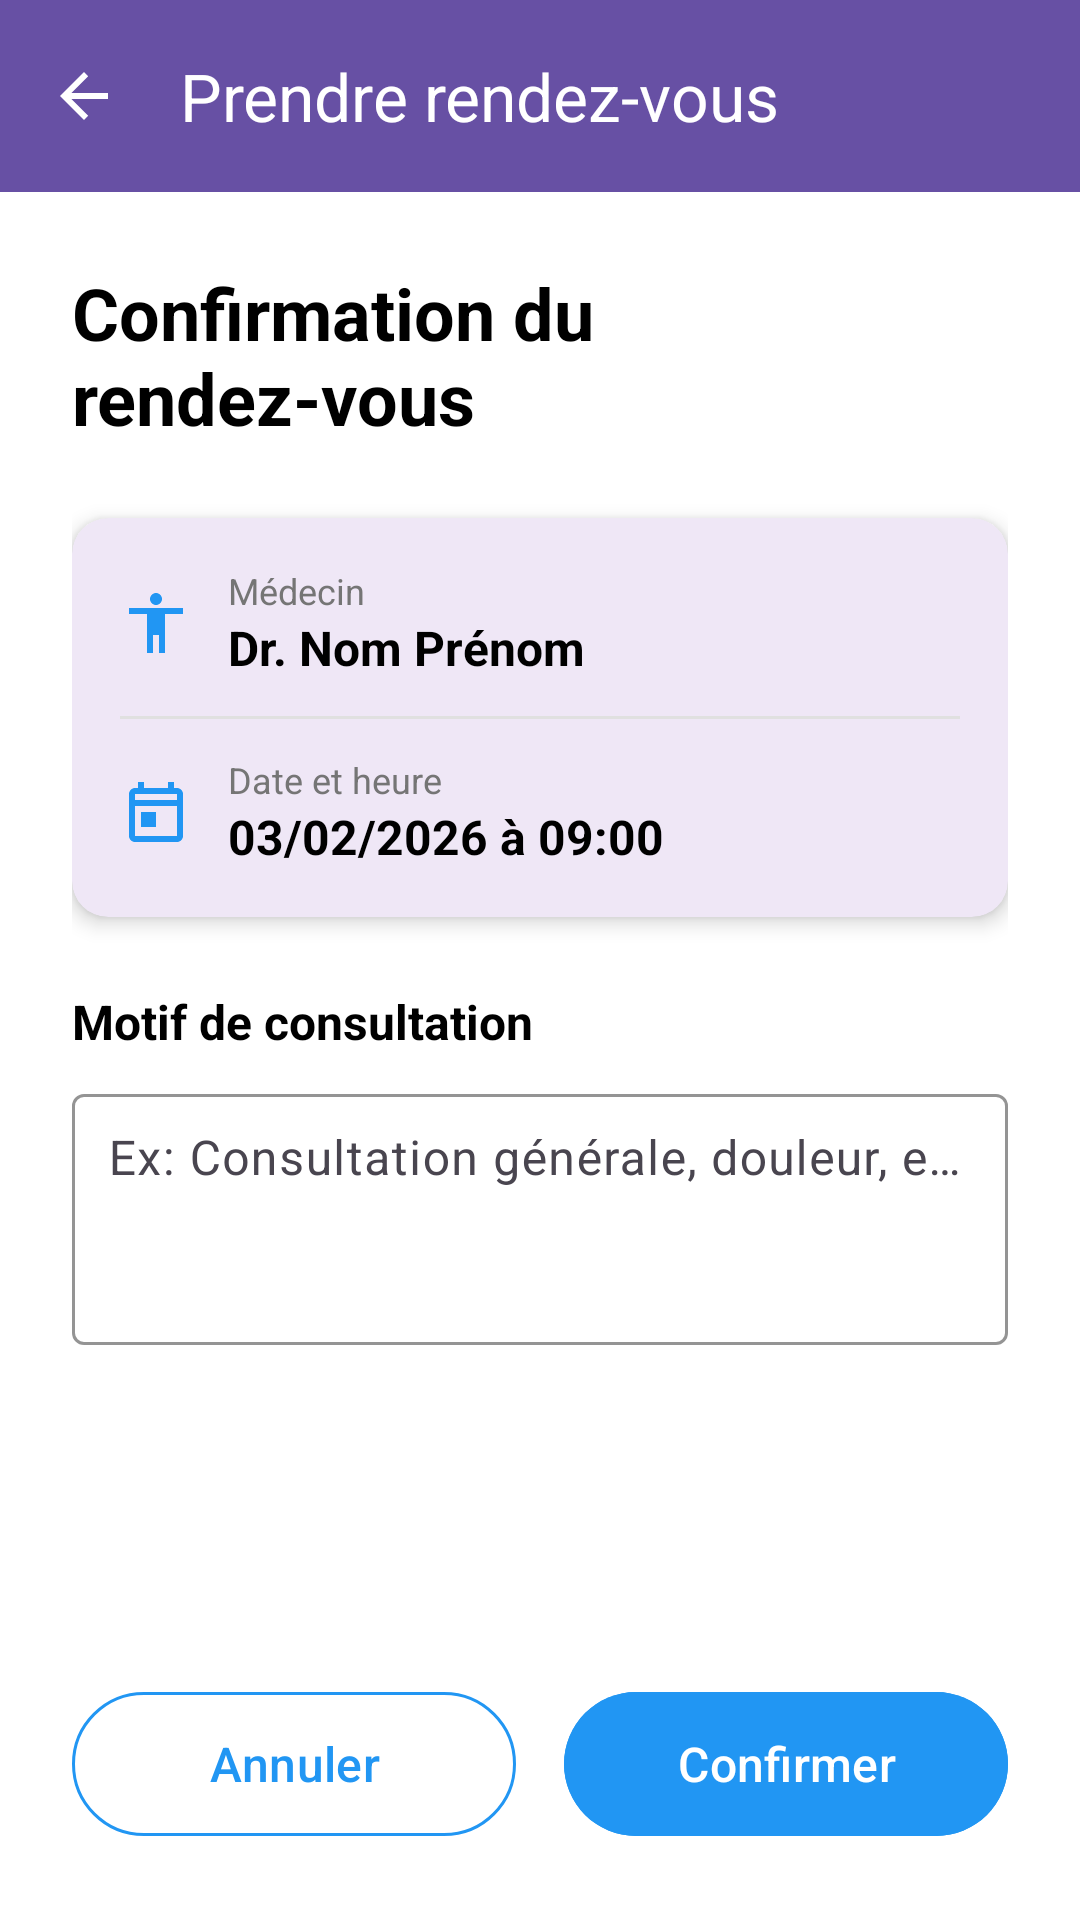

Android layout source for this screen:
<!-- AndroidManifest.xml: application theme Theme.CabinetMedical -->
<!-- res/layout/activity_book_appointment.xml -->
<?xml version="1.0" encoding="utf-8"?>
<LinearLayout xmlns:android="http://schemas.android.com/apk/res/android"
    xmlns:app="http://schemas.android.com/apk/res-auto"
    android:layout_width="match_parent"
    android:layout_height="match_parent"
    android:orientation="vertical"
    android:background="@color/white">

    
    <com.google.android.material.appbar.MaterialToolbar
        android:id="@+id/toolbar"
        android:layout_width="match_parent"
        android:layout_height="?attr/actionBarSize"
        android:background="?attr/colorPrimary"
        app:title="Prendre rendez-vous"
        app:titleTextColor="@android:color/white"
        app:navigationIcon="?attr/homeAsUpIndicator"
        app:navigationIconTint="@android:color/white" />

    <ScrollView
        android:layout_width="match_parent"
        android:layout_height="0dp"
        android:layout_weight="1"
        android:fillViewport="true">

    <LinearLayout
        android:layout_width="match_parent"
        android:layout_height="wrap_content"
        android:orientation="vertical"
        android:padding="24dp">

        
        <TextView
            android:layout_width="wrap_content"
            android:layout_height="wrap_content"
            android:text="Confirmation du rendez-vous"
            android:textSize="24sp"
            android:textStyle="bold"
            android:textColor="@color/black"
            android:layout_marginBottom="24dp" />

        
        <com.google.android.material.card.MaterialCardView
            android:layout_width="match_parent"
            android:layout_height="wrap_content"
            android:layout_marginBottom="24dp"
            app:cardCornerRadius="12dp"
            app:cardElevation="4dp"
            app:strokeWidth="0dp">

            <LinearLayout
                android:layout_width="match_parent"
                android:layout_height="wrap_content"
                android:orientation="vertical"
                android:padding="16dp">

                
                <LinearLayout
                    android:layout_width="match_parent"
                    android:layout_height="wrap_content"
                    android:orientation="horizontal"
                    android:gravity="center_vertical"
                    android:layout_marginBottom="12dp">

                    <ImageView
                        android:layout_width="24dp"
                        android:layout_height="24dp"
                        android:src="@drawable/ic_doctor"
                        android:contentDescription="Médecin"
                        app:tint="@color/primary" />

                    <LinearLayout
                        android:layout_width="0dp"
                        android:layout_height="wrap_content"
                        android:layout_weight="1"
                        android:orientation="vertical"
                        android:layout_marginStart="12dp">

                        <TextView
                            android:layout_width="wrap_content"
                            android:layout_height="wrap_content"
                            android:text="Médecin"
                            android:textSize="12sp"
                            android:textColor="@color/text_secondary" />

                        <TextView
                            android:id="@+id/doctor_name_text"
                            android:layout_width="wrap_content"
                            android:layout_height="wrap_content"
                            android:text="Dr. Nom Prénom"
                            android:textSize="16sp"
                            android:textStyle="bold"
                            android:textColor="@color/black" />
                    </LinearLayout>
                </LinearLayout>

                
                <View
                    android:layout_width="match_parent"
                    android:layout_height="1dp"
                    android:background="@color/divider"
                    android:layout_marginBottom="12dp" />

                
                <LinearLayout
                    android:layout_width="match_parent"
                    android:layout_height="wrap_content"
                    android:orientation="horizontal"
                    android:gravity="center_vertical">

                    <ImageView
                        android:layout_width="24dp"
                        android:layout_height="24dp"
                        android:src="@drawable/ic_calendar"
                        android:contentDescription="Date et heure"
                        app:tint="@color/primary" />

                    <LinearLayout
                        android:layout_width="0dp"
                        android:layout_height="wrap_content"
                        android:layout_weight="1"
                        android:orientation="vertical"
                        android:layout_marginStart="12dp">

                        <TextView
                            android:layout_width="wrap_content"
                            android:layout_height="wrap_content"
                            android:text="Date et heure"
                            android:textSize="12sp"
                            android:textColor="@color/text_secondary" />

                        <TextView
                            android:id="@+id/date_time_text"
                            android:layout_width="wrap_content"
                            android:layout_height="wrap_content"
                            android:text="03/02/2026 à 09:00"
                            android:textSize="16sp"
                            android:textStyle="bold"
                            android:textColor="@color/black" />
                    </LinearLayout>
                </LinearLayout>

            </LinearLayout>
        </com.google.android.material.card.MaterialCardView>

        
        <TextView
            android:layout_width="wrap_content"
            android:layout_height="wrap_content"
            android:text="Motif de consultation"
            android:textSize="16sp"
            android:textStyle="bold"
            android:textColor="@color/black"
            android:layout_marginBottom="8dp" />

        <com.google.android.material.textfield.TextInputLayout
            android:layout_width="match_parent"
            android:layout_height="wrap_content"
            android:layout_marginBottom="24dp"
            app:boxStrokeColor="@color/primary"
            app:hintTextColor="@color/primary">

            <com.google.android.material.textfield.TextInputEditText
                android:id="@+id/reason_input"
                android:layout_width="match_parent"
                android:layout_height="wrap_content"
                android:hint="Ex: Consultation générale, douleur, etc."
                android:inputType="textMultiLine"
                android:minLines="3"
                android:maxLines="5"
                android:gravity="top"
                android:padding="12dp" />
        </com.google.android.material.textfield.TextInputLayout>

        
        <TextView
            android:id="@+id/error_message"
            android:layout_width="match_parent"
            android:layout_height="wrap_content"
            android:visibility="gone"
            android:text="Erreur"
            android:textColor="@color/error"
            android:textSize="14sp"
            android:padding="12dp"
            android:background="@drawable/error_background"
            android:layout_marginBottom="16dp" />

        
        <ProgressBar
            android:id="@+id/progress_bar"
            android:layout_width="wrap_content"
            android:layout_height="wrap_content"
            android:layout_gravity="center"
            android:visibility="gone"
            android:layout_marginBottom="16dp" />

        
        <View
            android:layout_width="match_parent"
            android:layout_height="0dp"
            android:layout_weight="1" />

        
        <LinearLayout
            android:layout_width="match_parent"
            android:layout_height="wrap_content"
            android:orientation="horizontal"
            android:gravity="center">

            
            <com.google.android.material.button.MaterialButton
                android:id="@+id/cancel_button"
                android:layout_width="0dp"
                android:layout_height="56dp"
                android:layout_weight="1"
                android:text="Annuler"
                android:textSize="16sp"
                style="@style/Widget.Material3.Button.OutlinedButton"
                app:strokeColor="@color/primary"
                android:textColor="@color/primary"
                android:layout_marginEnd="8dp" />

            
            <com.google.android.material.button.MaterialButton
                android:id="@+id/confirm_button"
                android:layout_width="0dp"
                android:layout_height="56dp"
                android:layout_weight="1"
                android:text="Confirmer"
                android:textSize="16sp"
                android:backgroundTint="@color/primary"
                android:textColor="@color/white"
                android:layout_marginStart="8dp" />

        </LinearLayout>

    </LinearLayout>

    </ScrollView>

</LinearLayout>
<!-- resources referenced by this layout -->
<resources>
  <color name="black">#FF000000</color>
  <color name="divider">#E0E0E0</color>
  <color name="error">#F44336</color>
  <color name="primary">#2196F3</color>
  <color name="text_secondary">#757575</color>
  <color name="white">#FFFFFFFF</color>
  <!-- drawable ic_calendar (drawable) -->
  <?xml version="1.0" encoding="utf-8"?>
  <vector xmlns:android="http://schemas.android.com/apk/res/android"
      android:width="24dp"
      android:height="24dp"
      android:viewportWidth="24"
      android:viewportHeight="24">
      <path
          android:fillColor="#FF000000"
          android:pathData="M19,4H18V2H16V4H8V2H6V4H5C3.9,4 3,4.9 3,6V20C3,21.1 3.9,22 5,22H19C20.1,22 21,21.1 21,20V6C21,4.9 20.1,4 19,4ZM19,20H5V10H19V20ZM19,8H5V6H19V8ZM7,12H12V17H7V12Z" />
  </vector>
  <!-- drawable ic_doctor (drawable) -->
  <?xml version="1.0" encoding="utf-8"?>
  <vector xmlns:android="http://schemas.android.com/apk/res/android"
      android:width="24dp"
      android:height="24dp"
      android:viewportWidth="24"
      android:viewportHeight="24">
      <path
          android:fillColor="#FF000000"
          android:pathData="M12,2C10.9,2 10,2.9 10,4C10,5.1 10.9,6 12,6C13.1,6 14,5.1 14,4C14,2.9 13.1,2 12,2ZM21,9H15V22H13V16H11V22H9V9H3V7H21V9Z" />
  </vector>
  <style name="Theme.CabinetMedical" parent="Base.Theme.CabinetMedical" />
  <style name="Base.Theme.CabinetMedical" parent="Theme.Material3.DayNight.NoActionBar">
          
          
      </style>
</resources>
